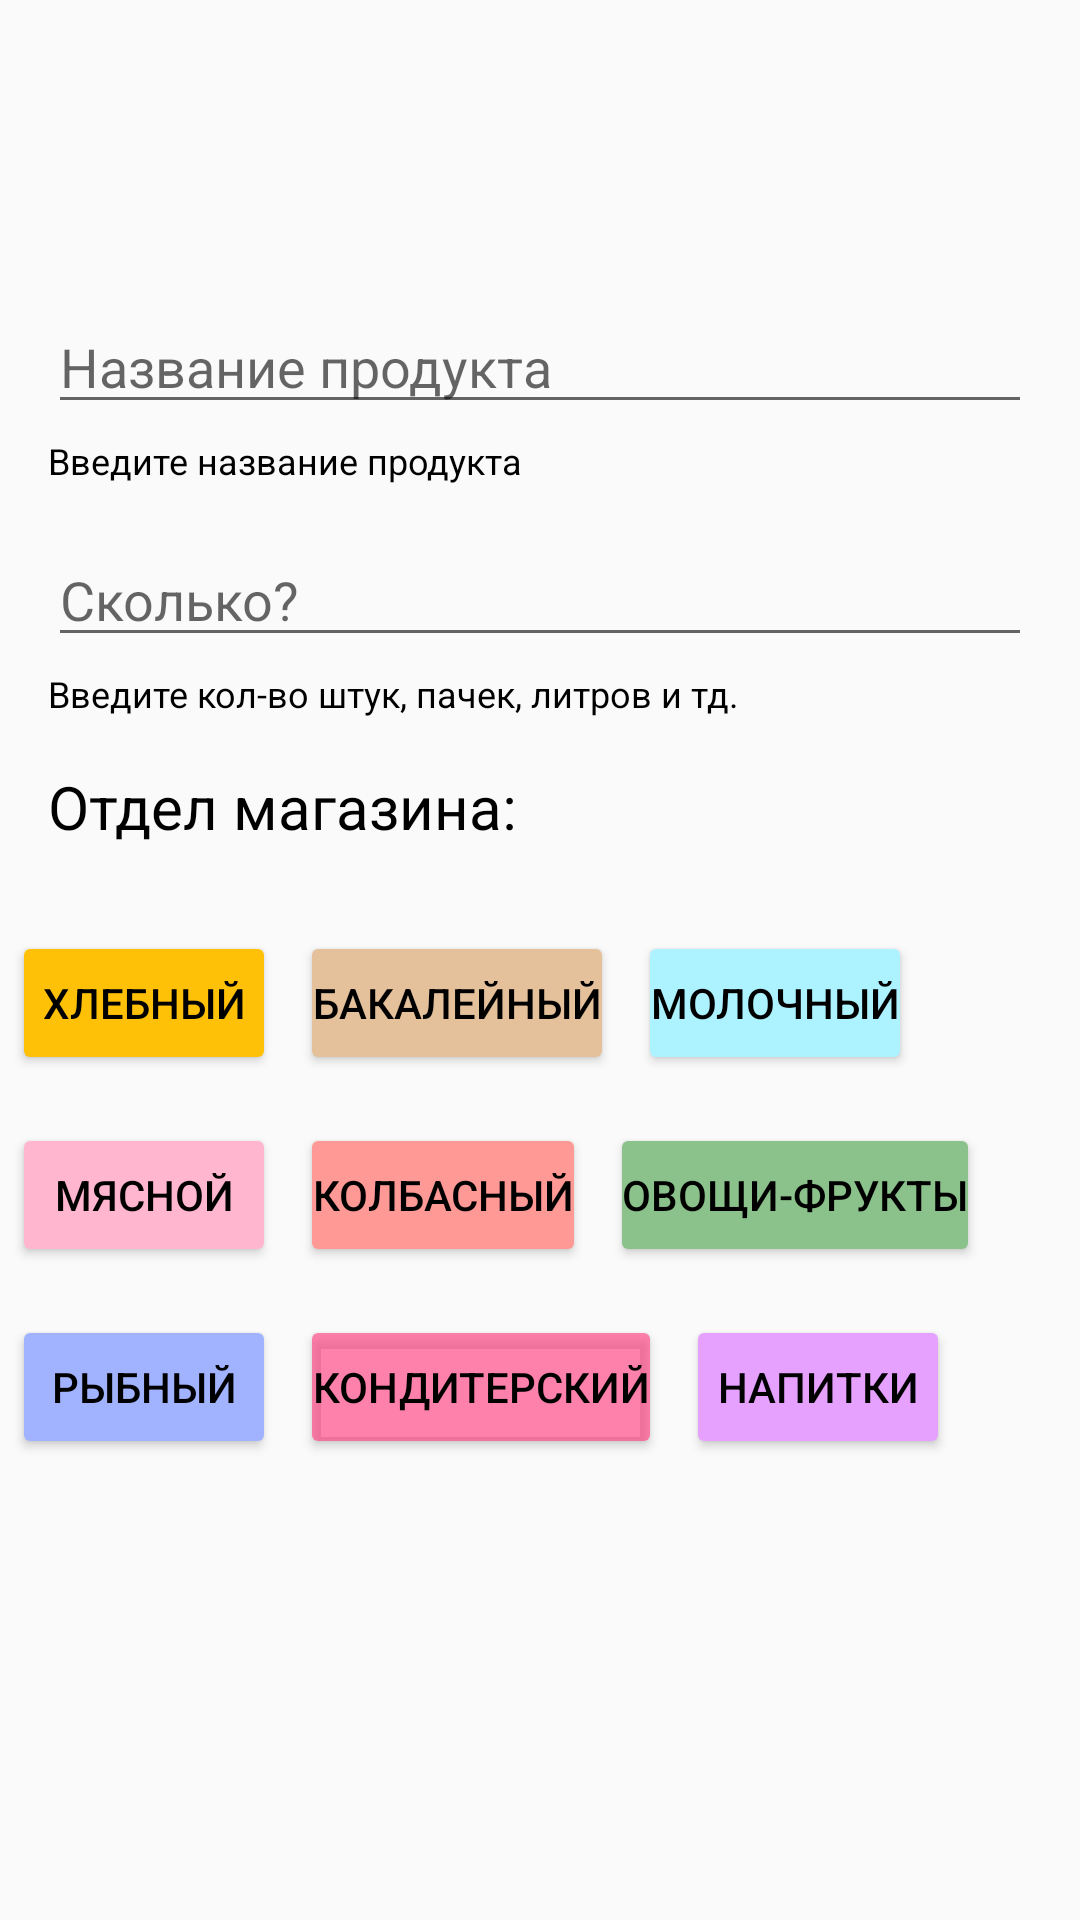

This screen was rendered from an Android layout file. Write that file and the resources it references.
<!-- AndroidManifest.xml: application theme Theme.AppCompat.Light -->
<!-- res/layout/activity_add_item.xml -->
<?xml version="1.0" encoding="utf-8"?>
<LinearLayout xmlns:android="http://schemas.android.com/apk/res/android"
    xmlns:app="http://schemas.android.com/apk/res-auto"
    android:layout_width="match_parent"
    android:layout_height="match_parent"
    android:layout_margin="16dp"

    android:orientation="vertical">

    <EditText
        android:id="@+id/titleEditText"
        android:layout_width="match_parent"
        android:layout_height="wrap_content"
        android:layout_marginStart="16dp"
        android:layout_marginEnd="16dp"
        android:layout_marginTop="100dp"
        android:hint="Название продукта"

        />

    <TextView
        android:layout_width="wrap_content"
        android:layout_height="wrap_content"
        android:id="@+id/titleHint"
        android:layout_marginStart="16dp"
        android:layout_marginEnd="16dp"
        android:layout_marginTop="4dp"
        android:textSize="12sp"
        android:textColor="@color/black"
        android:text="Введите название продукта"/>

    <EditText
        android:id="@+id/amountEditText"
        android:layout_width="match_parent"
        android:layout_height="wrap_content"
        android:layout_marginStart="16dp"
        android:layout_marginEnd="16dp"
        android:layout_marginTop="16dp"
        android:hint="Сколько?"
        />

    <TextView
        android:layout_width="wrap_content"
        android:layout_height="wrap_content"
        android:id="@+id/amountHint"
        android:layout_marginStart="16dp"
        android:layout_marginEnd="16dp"
        android:layout_marginTop="4dp"
        android:textSize="12sp"
        android:textColor="@color/black"
        android:text="Введите кол-во штук, пачек, литров и тд."/>

    <TextView
        android:id="@+id/edit_category"
        android:layout_width="match_parent"
        android:layout_height="wrap_content"
        android:layout_margin="16dp"
        android:textSize="20sp"
        android:textColor="@color/black"
        android:text="Отдел магазина:" />


    <LinearLayout
        android:layout_width="match_parent"
        android:layout_height="wrap_content"
        android:layout_marginTop="8dp"
        android:orientation="horizontal">

        <Button
            android:id="@+id/btn_bread"
            android:layout_width="wrap_content"
            android:layout_height="wrap_content"
            android:layout_margin="4dp"
            android:backgroundTint="#FFC107"
            android:padding="4dp"

            android:text="Хлебный"
            android:textColor="@color/black" />

        <Button
            android:id="@+id/btn_bakaleya"
            android:layout_width="wrap_content"
            android:layout_height="wrap_content"
            android:layout_margin="4dp"
            android:backgroundTint="#E4C19B"
            android:padding="4dp"
            android:text="Бакалейный"
            android:textColor="@color/black" />

        <Button
            android:id="@+id/btn_milk"
            android:layout_width="wrap_content"
            android:layout_height="wrap_content"
            android:layout_margin="4dp"
            android:backgroundTint="#ACF2FF"
            android:padding="4dp"
            android:text="Молочный"
            android:textColor="@color/black" />

    </LinearLayout>

    <LinearLayout
        android:layout_width="match_parent"
        android:layout_height="wrap_content"
        android:layout_marginTop="8dp"
        android:orientation="horizontal">

        <Button
            android:id="@+id/btn_meat"
            android:layout_width="wrap_content"
            android:layout_height="wrap_content"
            android:layout_margin="4dp"
            android:backgroundTint="#FFB6CE"
            android:padding="4dp"
            android:text="Мясной"
            android:textColor="@color/black" />

        <Button
            android:id="@+id/btn_kolbasa"
            android:layout_width="wrap_content"
            android:layout_height="wrap_content"
            android:layout_margin="4dp"
            android:backgroundTint="#FF9995"
            android:padding="4dp"
            android:text="Колбасный"
            android:textColor="@color/black" />

        <Button
            android:id="@+id/btn_vegetables"
            android:layout_width="wrap_content"
            android:layout_height="wrap_content"
            android:layout_margin="4dp"
            android:backgroundTint="#8BC18B"
            android:padding="4dp"
            android:text="Овощи-фрукты"
            android:textColor="@color/black" />

    </LinearLayout>

    <LinearLayout
        android:layout_width="match_parent"
        android:layout_height="wrap_content"
        android:layout_marginTop="8dp"
        android:orientation="horizontal"

        >

        <Button
            android:id="@+id/btn_fish"
            android:layout_width="wrap_content"
            android:layout_height="wrap_content"
            android:layout_margin="4dp"
            android:backgroundTint="#A1B3FF"
            android:padding="4dp"
            android:text="Рыбный"
            android:textColor="@color/black" />

        <Button
            android:id="@+id/btn_sweet"
            android:layout_width="wrap_content"
            android:layout_height="wrap_content"
            android:layout_margin="4dp"
            android:backgroundTint="#A6FF4181"
            android:padding="4dp"
            android:text="Кондитерский"
            android:textColor="@color/black" />

        <Button
            android:id="@+id/btn_drinks"
            android:layout_width="wrap_content"
            android:layout_height="wrap_content"
            android:layout_margin="4dp"
            android:backgroundTint="#E6A1FF"
            android:padding="4dp"
            android:text="Напитки"
            android:textColor="@color/black" />

    </LinearLayout>


</LinearLayout>
<!-- resources referenced by this layout -->
<resources>
  <color name="black">#FF000000</color>
</resources>
